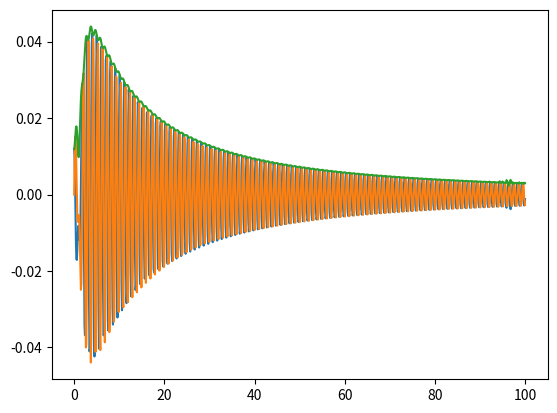

This figure's Python source:
import numpy as np
from scipy.integrate import quad
from scipy.special import jn
import matplotlib.pyplot as plt

def sintegrand(q, rho1, k, dz):
    return q* jn(0,q*rho1)*hf(q)*np.sin(1*dz*np.sqrt(k*k - q*q))/np.sqrt(k*k - q*q)

def cintegrand(q, rho1, k, dz):
    return q* jn(0,q*rho1)*hf(q)*np.cos(1*dz*np.sqrt(k*k - q*q))/np.sqrt(k*k - q*q)

def hf(x):
    return x/(1+x*x)**(3/2)

nop = 1000
zs = np.linspace(0,100,nop)
ints = np.empty([nop])
imints = np.empty([nop])
absdif = np.empty([nop])
kmax = 2*np.pi
for i in range(nop):
    _sint = lambda x: sintegrand(x, 1.5, 2*np.pi, zs[i])
    _cint = lambda x: cintegrand(x, 1.5, 2 * np.pi, zs[i])
    ints[i] = (quad(_cint, 0, kmax)[0])
    imints[i] = (quad(_sint, 0, kmax)[0])
    absdif[i] = abs((ints[i]+1j*imints[i])/np.exp(1j*kmax*zs[i]))

plt.plot(zs,ints)
plt.plot(zs,imints)
plt.plot(zs, absdif)
plt.show()